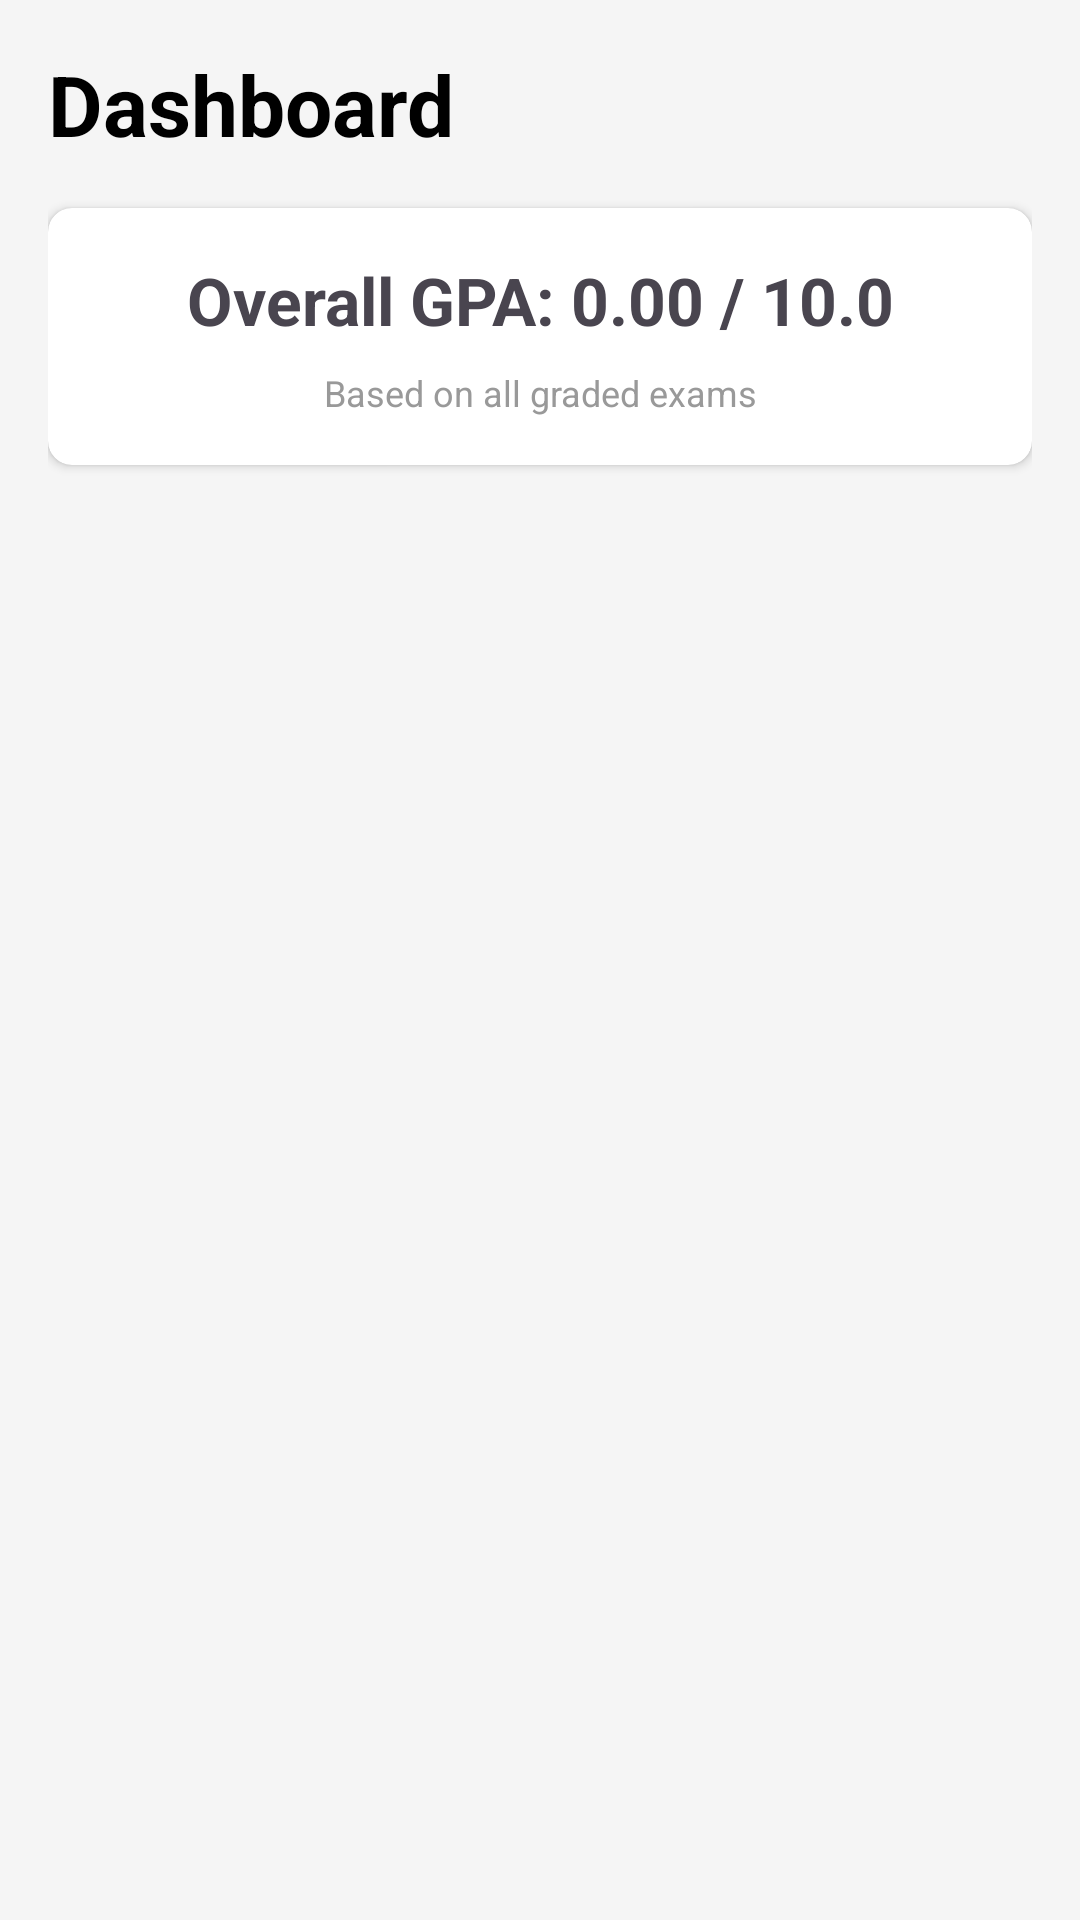

Write the Android layout XML for this screen, with the resource values it uses.
<!-- AndroidManifest.xml: application theme Theme.StudentOrganizer -->
<!-- res/layout/activity_dashboard.xml -->
<?xml version="1.0" encoding="utf-8"?>
<LinearLayout xmlns:android="http://schemas.android.com/apk/res/android"
    xmlns:app="http://schemas.android.com/apk/res-auto"
    android:layout_width="match_parent"
    android:layout_height="match_parent"
    android:orientation="vertical"
    android:padding="16dp"
    android:background="@color/background">

    
    <LinearLayout
        android:layout_width="match_parent"
        android:layout_height="wrap_content"
        android:orientation="horizontal"
        android:gravity="center_vertical"
        android:layout_marginBottom="16dp">

        <TextView
            android:layout_width="0dp"
            android:layout_height="wrap_content"
            android:layout_weight="1"
            android:text="@string/dashboard"
            android:textSize="28sp"
            android:textStyle="bold"
            android:textColor="@color/text" />
    </LinearLayout>

    
    <androidx.cardview.widget.CardView
        android:layout_width="match_parent"
        android:layout_height="wrap_content"
        app:cardCornerRadius="8dp"
        android:layout_marginBottom="8dp">

        <LinearLayout
            android:layout_width="match_parent"
            android:layout_height="wrap_content"
            android:orientation="vertical"
            android:padding="16dp">

            <TextView
                android:id="@+id/textViewOverallGPA"
                android:layout_width="match_parent"
                android:layout_height="wrap_content"
                android:text="@string/overall_gpa_placeholder"
                android:textSize="22sp"
                android:textStyle="bold"
                android:textAlignment="center"
                android:layout_marginBottom="8dp" />

            <TextView
                android:layout_width="match_parent"
                android:layout_height="wrap_content"
                android:text="@string/gpa_subtitle"
                android:textSize="12sp"
                android:textColor="@color/subtitle_text"
                android:textAlignment="center" />
        </LinearLayout>
    </androidx.cardview.widget.CardView>

    
    <ScrollView
        android:layout_width="match_parent"
        android:layout_height="0dp"
        android:layout_weight="1">

        <LinearLayout
            android:id="@+id/dashboardContainer"
            android:layout_width="match_parent"
            android:layout_height="wrap_content"
            android:orientation="vertical" />
    </ScrollView>

    
    <TextView
        android:id="@+id/textViewStatistics"
        android:layout_width="match_parent"
        android:layout_height="wrap_content"
        android:text=""
        android:textSize="14sp"
        android:visibility="gone" />
</LinearLayout>
<!-- resources referenced by this layout -->
<resources>
  <color name="background">#F5F5F5</color>
  <color name="subtitle_text">#999999</color>
  <color name="text">#FF000000</color>
  <string name="dashboard">Dashboard</string>
  <string name="gpa_subtitle">Based on all graded exams</string>
  <string name="overall_gpa_placeholder">Overall GPA: 0.00 / 10.0</string>
  <style name="Theme.StudentOrganizer" parent="Base.Theme.StudentOrganizer" />
  <style name="Base.Theme.StudentOrganizer" parent="Theme.Material3.DayNight.NoActionBar">
          
          
      </style>
</resources>
